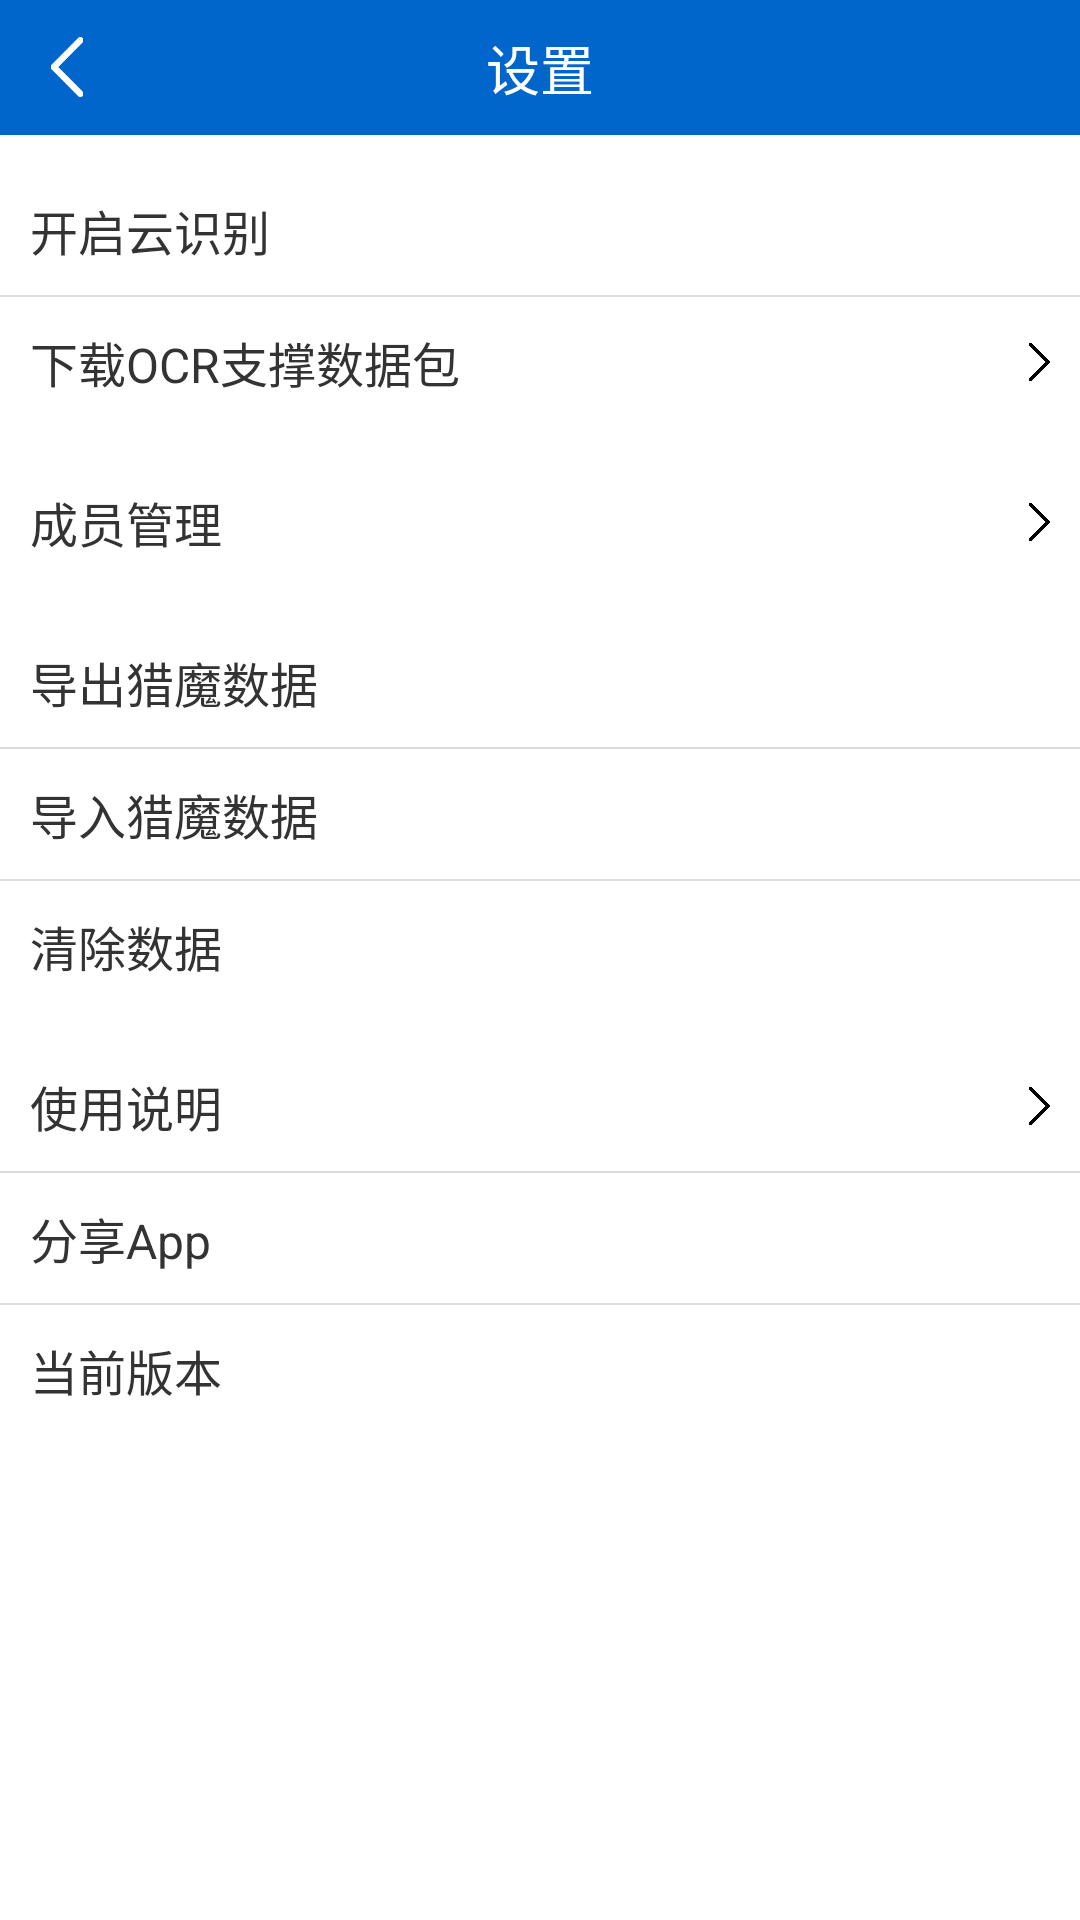

Here is an Android app screen rendered from its layout file. Give the layout XML and the strings, colors and styles it references.
<!-- AndroidManifest.xml: application theme AppTheme -->
<!-- res/layout/activity_settings.xml -->
<?xml version="1.0" encoding="utf-8"?>
<LinearLayout xmlns:android="http://schemas.android.com/apk/res/android"
    android:layout_width="match_parent"
    android:layout_height="match_parent"
    android:orientation="vertical">

    <RelativeLayout
        android:layout_width="match_parent"
        android:layout_height="@dimen/app_bar_height"
        android:background="@color/colorPrimary">

        <LinearLayout
            android:id="@+id/layoutBack"
            android:layout_width="@dimen/app_bar_height"
            android:layout_height="@dimen/app_bar_height"
            android:gravity="center">

            <ImageView
                android:layout_width="20dp"
                android:layout_height="20dp"
                android:src="@mipmap/back" />
        </LinearLayout>

        <TextView
            android:layout_width="wrap_content"
            android:layout_height="wrap_content"
            android:layout_centerInParent="true"
            android:text="@string/settings"
            android:textColor="@color/textWhite"
            android:textSize="@dimen/text_size_normal_xx" />

    </RelativeLayout>

    <LinearLayout
        android:elevation="1dp"
        android:layout_marginTop="10dp"
        android:background="@color/colorWhite"
        android:gravity="center_vertical"
        android:orientation="vertical"
        android:layout_width="match_parent"
        android:layout_height="wrap_content">
        <LinearLayout
            android:id="@+id/layoutCloudOCR"
            android:gravity="center_vertical"
            android:descendantFocusability="blocksDescendants"
            android:orientation="horizontal"
            android:layout_width="match_parent"
            android:layout_height="wrap_content">

            <TextView
                android:padding="10dp"
                android:textColor="@color/textBlack"
                android:textSize="@dimen/text_size_normal_x"
                android:layout_weight="1"
                android:text="@string/use_cloud_ocr"
                android:layout_width="match_parent"
                android:layout_height="wrap_content" />
            <CheckBox
                android:clickable="false"
                android:id="@+id/cbCloudOCR"
                android:layout_marginLeft="10dp"
                android:layout_width="wrap_content"
                android:layout_height="wrap_content" />
        </LinearLayout>

        <View
            android:background="@color/colorGrayTint"
            android:layout_width="match_parent"
            android:layout_height="0.5dp"/>

        <TextView
            android:background="@drawable/selector_background"
            android:id="@+id/tvDownloadOCRData"
            android:drawableRight="@mipmap/go_black"
            android:padding="10dp"
            android:textColor="@color/textBlack"
            android:textSize="@dimen/text_size_normal_x"
            android:layout_weight="1"
            android:text="@string/download_data_package"
            android:layout_width="match_parent"
            android:layout_height="wrap_content" />

    </LinearLayout>

    <LinearLayout
        android:id="@+id/layoutMemberManage"
        android:layout_marginTop="10dp"
        android:elevation="1dp"
        android:background="@color/colorWhite"
        android:orientation="vertical"
        android:layout_width="match_parent"
        android:layout_height="wrap_content">

        <TextView
            android:drawableRight="@mipmap/go_black"
            android:padding="10dp"
            android:textColor="@color/textBlack"
            android:textSize="@dimen/text_size_normal_x"
            android:text="@string/member_manage"
            android:layout_width="match_parent"
            android:layout_height="wrap_content" />

    </LinearLayout>

    <LinearLayout
        android:layout_marginTop="10dp"
        android:elevation="1dp"
        android:background="@color/colorWhite"
        android:orientation="vertical"
        android:layout_width="match_parent"
        android:layout_height="wrap_content">

        <TextView
            android:id="@+id/tvExportData"
            android:padding="10dp"
            android:textColor="@color/textBlack"
            android:textSize="@dimen/text_size_normal_x"
            android:text="@string/export_data"
            android:layout_width="match_parent"
            android:layout_height="wrap_content" />

        <View
            android:background="@color/colorGrayTint"
            android:layout_width="match_parent"
            android:layout_height="0.5dp"/>

        <TextView
            android:id="@+id/tvImportData"
            android:padding="10dp"
            android:textColor="@color/textBlack"
            android:textSize="@dimen/text_size_normal_x"
            android:text="@string/import_data"
            android:layout_width="match_parent"
            android:layout_height="wrap_content" />

        <View
            android:background="@color/colorGrayTint"
            android:layout_width="match_parent"
            android:layout_height="0.5dp"/>

        <TextView
            android:id="@+id/tvDeleteData"
            android:padding="10dp"
            android:textColor="@color/textBlack"
            android:textSize="@dimen/text_size_normal_x"
            android:text="@string/delete_data"
            android:layout_width="match_parent"
            android:layout_height="wrap_content" />

    </LinearLayout>

    <LinearLayout
        android:layout_marginTop="10dp"
        android:elevation="1dp"
        android:background="@color/colorWhite"
        android:orientation="vertical"
        android:layout_width="match_parent"
        android:layout_height="wrap_content">

        <TextView
            android:drawableRight="@mipmap/go_black"
            android:id="@+id/tvSpecification"
            android:padding="10dp"
            android:textColor="@color/textBlack"
            android:textSize="@dimen/text_size_normal_x"
            android:text="@string/specification"
            android:layout_width="match_parent"
            android:layout_height="wrap_content" />

        <View
            android:background="@color/colorGrayTint"
            android:layout_width="match_parent"
            android:layout_height="0.5dp"/>

        <TextView
            android:id="@+id/tvShareApp"
            android:padding="10dp"
            android:textColor="@color/textBlack"
            android:textSize="@dimen/text_size_normal_x"
            android:text="@string/share_app"
            android:layout_width="match_parent"
            android:layout_height="wrap_content" />

        <View
            android:background="@color/colorGrayTint"
            android:layout_width="match_parent"
            android:layout_height="0.5dp"/>

        <LinearLayout
            android:padding="10dp"
            android:orientation="horizontal"
            android:layout_width="match_parent"
            android:layout_height="wrap_content">
            <TextView
                android:textColor="@color/textBlack"
                android:textSize="@dimen/text_size_normal_x"
                android:text="@string/current_version"
                android:layout_weight="1"
                android:layout_width="match_parent"
                android:layout_height="wrap_content" />

            <TextView
                android:id="@+id/tvVersion"
                android:textColor="@color/textBlue"
                android:textSize="@dimen/text_size_normal_x"
                android:layout_width="wrap_content"
                android:layout_height="wrap_content" />
        </LinearLayout>

    </LinearLayout>

</LinearLayout>
<!-- resources referenced by this layout -->
<resources>
  <color name="colorGrayTint">#DDDDDD</color>
  <color name="colorPrimary">@color/colorBlue</color>
  <color name="colorWhite">#FFFFFF</color>
  <color name="textBlack">#333333</color>
  <color name="textBlue">@color/colorBlue</color>
  <color name="textWhite">@color/colorWhite</color>
  <dimen name="app_bar_height">45dp</dimen>
  <dimen name="text_size_normal_x">16sp</dimen>
  <dimen name="text_size_normal_xx">18sp</dimen>
  <!-- drawable selector_background (drawable) -->
  <?xml version="1.0" encoding="utf-8"?>
  <selector xmlns:android="http://schemas.android.com/apk/res/android">
      <item android:state_enabled="true" android:drawable="@color/colorWhite"/>
      <item android:state_focused="true" android:drawable="@color/colorWhite"/>
      <item android:state_pressed="true" android:drawable="@color/colorWhite"/>
      <item android:drawable="@color/colorGrayTint"/>
  </selector>
  <!-- mipmap back: png bitmap (mipmap-xxhdpi, 21640 bytes) -->
  <!-- mipmap go_black: png bitmap (mipmap-xxhdpi, 15505 bytes) -->
  <string name="current_version">当前版本</string>
  <string name="delete_data">清除数据</string>
  <string name="download_data_package">下载OCR支撑数据包</string>
  <string name="export_data">导出猎魔数据</string>
  <string name="import_data">导入猎魔数据</string>
  <string name="member_manage">成员管理</string>
  <string name="settings">设置</string>
  <string name="share_app">分享App</string>
  <string name="specification">使用说明</string>
  <string name="use_cloud_ocr">开启云识别</string>
  <style name="AppTheme" parent="OotbAppTheme.NoActionBar">
          
          <item name="colorPrimary">@color/colorPrimary</item>
          <item name="colorPrimaryDark">@color/colorPrimaryDark</item>
          <item name="colorAccent">@color/colorAccent</item>
      </style>
  <color name="colorBlue">#0066CC</color>
  <color name="colorPrimaryDark">@color/colorBlueDark</color>
  <color name="colorAccent">#ff6666</color>
  <color name="colorBlueDark">#003399</color>
</resources>
